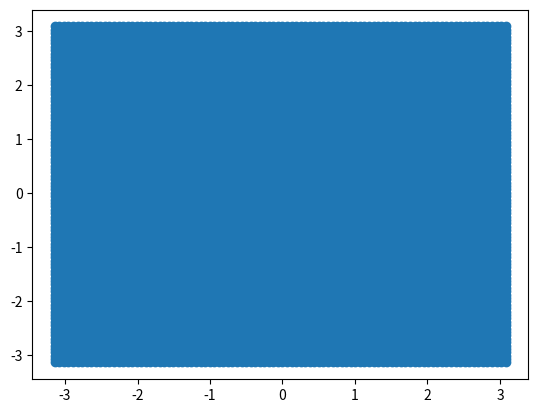

Python code for this plot:
import numpy as np
import scipy
from scipy.spatial import Voronoi, voronoi_plot_2d
from scipy import linalg as la
import time
import matplotlib.pyplot as plt

class SquareLattice:

    def __init__(self, Npoints,  normed):

        self.Npoints = Npoints
        self.a =np.array([[1,0],[0,1]])  #original graphene lattice vectors: rows are basis vectors
        self.b =(2*np.pi)*np.array([[1,0],[0,1]]) # original graphene reciprocal lattice vectors : rows are basis vectors
        self.normed=normed
        self.GM=np.sqrt(self.b[0,:].T@self.b[0,:])
        self.GMvec=[self.b[0,:],self.b[1,:]]
        self.LMvec=[self.a[0,:],self.a[1,:]]
        #some symmetries:
        #C2z
        th1=np.pi
        self.C2z=np.array([[np.cos(th1),np.sin(th1)],[-np.sin(th1),np.cos(th1)]]) #rotation matrix 
        #C4z
        th1=2*np.pi/4
        self.C3z=np.array([[np.cos(th1),np.sin(th1)],[-np.sin(th1),np.cos(th1)]]) #rotation matrix 
        #C2x inv
        self.C2x=np.array([[1,0],[0,-1]]) #rotation matrix 
        self.VolMBZ=self.Vol_MBZ()
        
    def __repr__(self):
        return "lattice( LX={w}, twist_angle={c})".format(h=self.Npoints, c=self.normed)

    #gets high symmetry points
    
    def FBZ_points(self,b_1,b_2):
        #creating reciprocal lattice
        Np=4
        n1=np.arange(-Np,Np+1)
        n2=np.arange(-Np,Np+1)
        Recip_lat=[]
        for i in n1:
            for j in n2:
                point=b_1*i+b_2*j
                Recip_lat.append(point)

        #getting the nearest neighbours to the gamma point
        Recip_lat_arr=np.array(Recip_lat)
        dist=np.round(np.sqrt(np.sum(Recip_lat_arr**2, axis=1)),decimals=10)
        sorted_dist=np.sort(list(set(dist)) )
        points=Recip_lat_arr[np.where(dist<sorted_dist[2])[0]]

        #getting the voronoi decomposition of the gamma point and the nearest neighbours
        vor = Voronoi(points)
        Vertices=(vor.vertices)

        #ordering the points counterclockwise in the -pi,pi range
        angles_list=list(np.arctan2(Vertices[:,1],Vertices[:,0]))
        Vertices_list=list(Vertices)

        # joint sorting the two lists for angles and vertices for convenience later.
        # the linear plot routine requires the points to be in order
        # atan2 takes into acount quadrant to get the sign of the angle
        angles_list, Vertices_list = (list(t) for t in zip(*sorted(zip(angles_list, Vertices_list))))

        ##getting the M points as the average of consecutive K- Kp points
        Edges_list=[]
        for i in range(len(Vertices_list)):
            Edges_list.append([(Vertices_list[i][0]+Vertices_list[i-1][0])/2,(Vertices_list[i][1]+Vertices_list[i-1][1])/2])

        Gamma=[0,0]
        M=Vertices_list
        X=Edges_list

        return Vertices_list, Gamma, M,X

    #Generate BZ k points
    
    def Generate_lattice(self):

        #initial grid that will be filtered
        LP=self.Npoints
        nn1=np.arange(-LP//2,LP//2,1)*2*np.pi/LP
        nn2=np.arange(-LP//2,LP//2,1)*2*np.pi/LP

        KX,KY=np.meshgrid(nn1,nn2)
        
        return [KX.flatten(),KY.flatten()]
    
     #normal linear interpolation to generate samples accross High symmetry points
     
    def linpam(self,Kps,Npoints_q):
        Npoints=len(Kps)
        t=np.linspace(0, 1, Npoints_q)
        linparam=np.zeros([Npoints_q*(Npoints-1),2])
        for i in range(Npoints-1):
            linparam[i*Npoints_q:(i+1)*Npoints_q,0]=Kps[i][0]*(1-t)+t*Kps[i+1][0]
            linparam[i*Npoints_q:(i+1)*Npoints_q,1]=Kps[i][1]*(1-t)+t*Kps[i+1][1]

        return linparam
        
    def High_symmetry_path(self):
        [GM1,GM2]=self.GMvec
        VV, Gamma, M,X=self.FBZ_points(GM1,GM2)
        VV=np.array(VV+[VV[0]]) #verices

        L=[]
        L=L+[Gamma]+[M[0]]+[X[0]]+[Gamma] ##path in reciprocal space Andrei paper

        Nt_points=200
        kp_path=self.linpam(L,Nt_points)
        
        # plt.scatter(kp_path[:,0],kp_path[:,1])
        # plt.plot(VV[:,0], VV[:,1])
        # plt.savefig("highSpath.png")
        # plt.close()
        

        if self.normed==0:
            Gnorm=1
        elif self.normed==1:
            Gnorm=self.GM #normalized to the reciprocal lattice vector
        else:
            Gnorm=self.qnor() #normalized to the q1 vector

        return kp_path/Gnorm
    
    def boundary(self):
        [GM1,GM2]=self.GMvec
        Vertices_list, Gamma, M,X=self.FBZ_points(GM1,GM2)

        if self.normed==0:
            Gnorm=1
        elif self.normed==1:
            Gnorm=self.GM #normalized to the reciprocal lattice vector
        else:
            Gnorm=self.qnor() #normalized to the q1 vector

        return np.array(Vertices_list+[Vertices_list[0]])/Gnorm
    
    #FBZ volume
    
    def Vol_MBZ(self):
        [GM1,GM2]=self.GMvec
        zhat=np.array([0,0,1])
        b_1=np.array([GM1[0],GM1[1],0]) # Moire reciprocal lattice vect extended
        b_2=np.array([GM2[0],GM2[1],0]) # Moire reciprocal lattice vect extended
        Vol_rec=np.cross(b_1,b_2)@zhat
        return Vol_rec
    
    #WZ volume
    
    def Vol_WZ(self):
        [LM1,LM2]=self.LMvec
        zhat=np.array([0,0,1])
        b_1=np.array([LM1[0],LM1[1],0]) # Moire reciprocal lattice vect extended
        b_2=np.array([LM2[0],LM2[1],0]) # Moire reciprocal lattice vect extended
        Vol_rec=np.cross(b_1,b_2)@zhat
        return Vol_rec
    
def main() -> int:
    Npoints=100
    sq=SquareLattice( Npoints,  0)
    [KX,KY]=sq.Generate_lattice()
    plt.scatter(KX,KY)
    plt.show()
    k=sq.High_symmetry_path()
    return 0

if __name__ == '__main__':
    import sys
    sys.exit(main())  # next section explains the use of sys.exit
